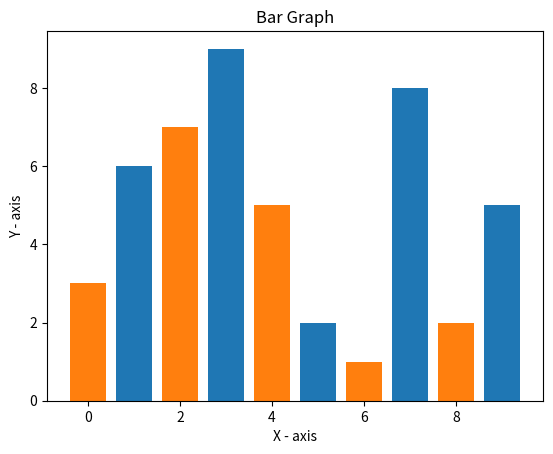

This figure's Python source:
import numpy
from matplotlib import pyplot

x = numpy.arange(1,11,2)
y = [6,9,2,8,5]

x1 = numpy.arange(0,10,2)
y1 = [3,7,5,1,2]

pyplot.bar(x,y)
pyplot.bar(x1,y1)
pyplot.title('Bar Graph')
pyplot.xlabel('X - axis')
pyplot.ylabel('Y - axis')
pyplot.show()